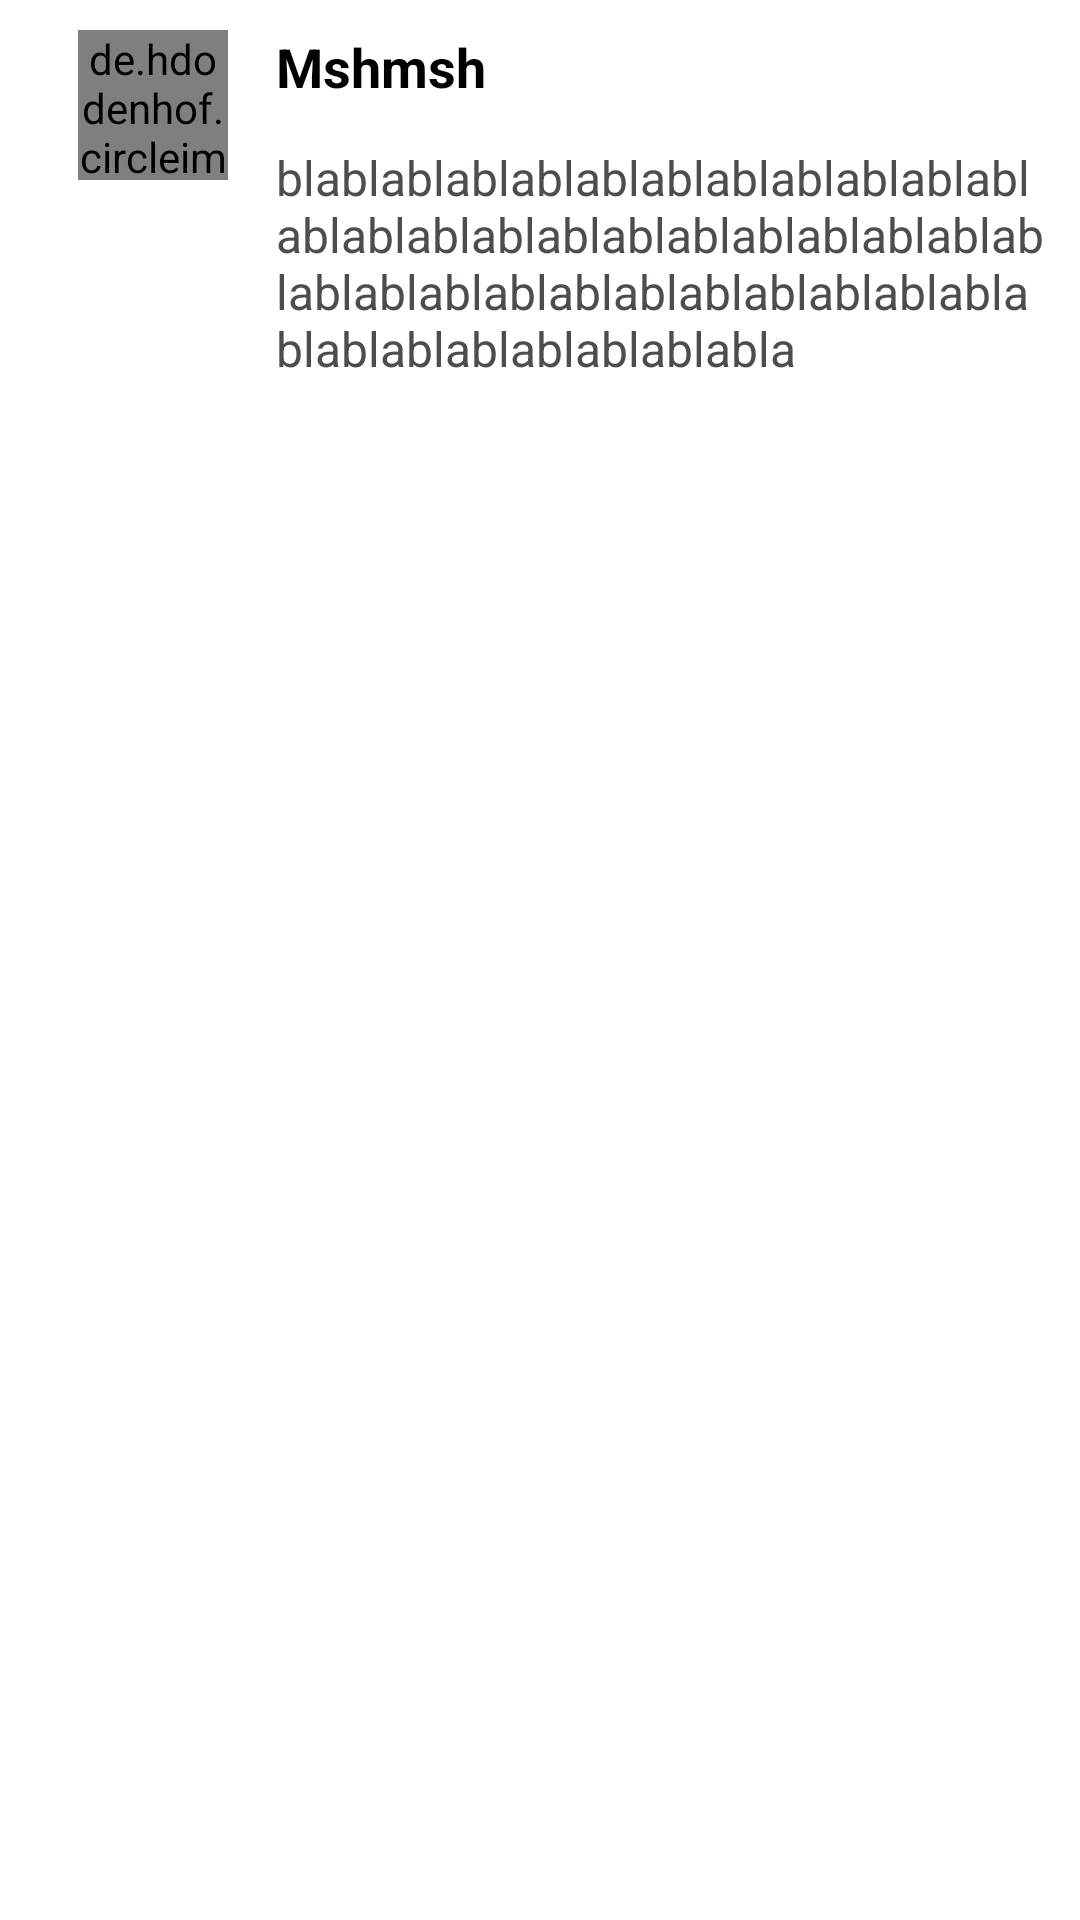

The Android layout XML behind this screen, and the referenced resources:
<!-- AndroidManifest.xml: application theme Theme.IamPet -->
<!-- res/layout/timeline_post_item.xml -->
<?xml version="1.0" encoding="utf-8"?>
<androidx.constraintlayout.widget.ConstraintLayout xmlns:android="http://schemas.android.com/apk/res/android"
    android:layout_width="match_parent"
    android:layout_height="wrap_content"
    android:padding="10dp"
    xmlns:app="http://schemas.android.com/apk/res-auto">

    <de.hdodenhof.circleimageview.CircleImageView
        android:id="@+id/petPhotoIV"
        android:layout_width="50dp"
        android:layout_height="50dp"
        android:src="@drawable/cato"
        android:background="@color/white"
        android:layout_margin="16dp"
        app:layout_constraintTop_toBottomOf="@+id/toolbar"
        app:layout_constraintStart_toStartOf="parent"
        app:civ_border_width="1dp"
        app:civ_border_color="@color/gray" />

    <androidx.appcompat.widget.AppCompatTextView
        android:id="@+id/userNameTV"
        android:layout_width="wrap_content"
        android:layout_height="wrap_content"
        app:layout_constrainedHeight="true"
        app:layout_constrainedWidth="true"
        android:textColor="@color/black"
        android:textSize="18sp"
        android:textStyle="bold"
        android:text="Mshmsh"
        app:layout_constraintStart_toEndOf="@+id/petPhotoIV"
        app:layout_constraintTop_toTopOf="parent"
        android:layout_marginStart="16dp"/>

    <androidx.appcompat.widget.AppCompatTextView
        android:id="@+id/postBodyTV"
        android:layout_width="wrap_content"
        android:layout_height="wrap_content"
        app:layout_constrainedHeight="true"
        app:layout_constrainedWidth="true"
        android:textColor="@color/secondary_txt"
        android:textSize="16sp"
        android:text="blablablablablablablablablablablablablablablablablablablablablablablablablablablablablablablablablablablablablablablablablablabla"
        app:layout_constraintStart_toEndOf="@+id/petPhotoIV"
        app:layout_constraintTop_toBottomOf="@+id/userNameTV"
        app:layout_constraintEnd_toEndOf="parent"
        android:layout_marginStart="16dp"
        android:layout_marginTop="14dp"/>

</androidx.constraintlayout.widget.ConstraintLayout>
<!-- resources referenced by this layout -->
<resources>
  <color name="black">#FF000000</color>
  <color name="gray">#B1B1B1</color>
  <color name="secondary_txt">#504C4C</color>
  <color name="white">#FFFFFFFF</color>
  <style name="Theme.IamPet" parent="Theme.MaterialComponents.DayNight.NoActionBar">
          
          <item name="colorPrimary">@color/primary_color</item>
          <item name="colorPrimaryVariant">@color/primary_dark</item>
          <item name="colorOnPrimary">@color/white</item>
          
          <item name="colorSecondary">@color/secondary_color</item>
          <item name="colorSecondaryVariant">@color/teal_700</item>
          <item name="colorOnSecondary">@color/black</item>
          
          <item name="android:statusBarColor" tools:targetApi="l">?attr/colorPrimaryVariant</item>
          
      </style>
  <color name="primary_color">#FF6200EE</color>
  <color name="primary_dark">#FF3700B3</color>
  <color name="secondary_color">#FF03DAC5</color>
  <color name="teal_700">#FF018786</color>
</resources>
